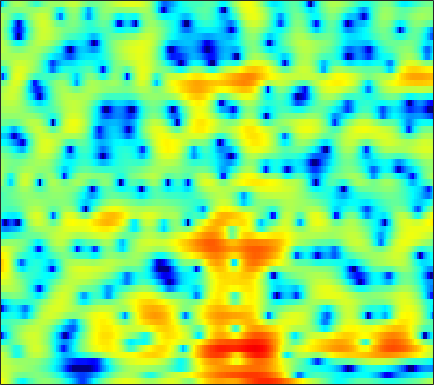

Source data for this figure (header and first rows):
5.2314, 4.7072, 3.8635, 2.8465, 1.9495, 0.56142, -1.0486, -2.3792, -4.1874, -5.6346, -6.0503, -5.5912, -4.427, -3.1451, -2.2798, -1.3192, -0.58599, -0.16913, 0.23204, 0.45259, 0.54104, 0.5121, 0.36001, 0.090686
4.263, 3.921, 3.37, 2.726, 2.193, 1.449, 0.7164, 0.2155, -0.3243, -0.6606, -0.7802, -0.7401, -0.5792, -0.3616, -0.2044, -0.0379, 0.05236, 0.05829, -0.02814, -0.2271, -0.5403, -0.8505, -1.361, -1.984
3.437, 3.298, 3.073, 2.813, 2.605, 2.319, 2.036, 1.835, 1.575, 1.337, 1.119, 0.9651, 0.761, 0.5474, 0.3686, 0.09612, -0.2288, -0.5132, -0.959, -1.496, -2.131, -2.68, -3.51, -4.463
3.264, 3.029, 2.68, 2.308, 2.025, 1.669, 1.371, 1.194, 1.024, 0.9334, 0.8985, 0.8999, 0.9083, 0.8907, 0.8486, 0.7287, 0.5239, 0.3033, -0.09317, -0.6056, -1.243, -1.8, -2.648, -3.612
3.443, 2.88, 1.929, 0.7124, -0.392, -2.089, -3.83, -4.76, -4.725, -3.373, -1.659, -0.4838, 0.8008, 1.756, 2.267, 2.692, 2.861, 2.824, 2.571, 2.086, 1.384, 0.7275, -0.347, -1.613
1.092, 0.7936, 0.2206, -0.6047, -1.402, -2.664, -3.975, -4.606, -4.366, -2.947, -1.14, 0.1241, 1.52, 2.575, 3.136, 3.599, 3.765, 3.709, 3.401, 2.818, 1.969, 1.141, -0.2437, -1.915
-5.2, -4.73, -3.918, -3.06, -2.456, -1.699, -0.9792, -0.4511, 0.2597, 0.9675, 1.658, 2.139, 2.697, 3.122, 3.342, 3.481, 3.413, 3.217, 2.76, 2.071, 1.167, 0.3285, -0.9979, -2.522
-19.18, -13.44, -8.877, -5.876, -4.193, -2.429, -1.052, -0.1851, 0.7996, 1.613, 2.285, 2.702, 3.144, 3.446, 3.579, 3.617, 3.495, 3.287, 2.839, 2.191, 1.331, 0.5411, -0.7509, -2.342
-5.612, -5.199, -4.411, -3.506, -2.797, -1.869, -1.016, -0.4396, 0.2435, 0.8498, 1.388, 1.744, 2.167, 2.503, 2.7, 2.869, 2.918, 2.872, 2.676, 2.313, 1.768, 1.246, 0.3771, -0.6981
-3.37, -3.282, -3.072, -2.803, -2.586, -2.301, -2.04, -1.854, -1.634, -1.406, -1.12, -0.8456, -0.3667, 0.2093, 0.6837, 1.296, 1.85, 2.192, 2.531, 2.705, 2.697, 2.583, 2.282, 1.811
-6.288, -6.153, -5.743, -5.278, -4.984, -4.804, -4.946, -5.295, -6.118, -7.316, -8.618, -9.094, -8.196, -6.046, -4.294, -2.202, -0.4993, 0.5399, 1.643, 2.48, 3.059, 3.35, 3.559, 3.617
-21.3, -15.85, -11.42, -8.821, -7.589, -6.642, -6.376, -6.591, -7.456, -9.011, -11.05, -12.22, -11.31, -8.441, -6.319, -3.946, -2.066, -0.9108, 0.3532, 1.379, 2.226, 2.744, 3.285, 3.67
-8.557, -7.881, -6.636, -5.442, -4.717, -4.02, -3.607, -3.494, -3.539, -3.723, -3.9, -3.981, -3.945, -3.718, -3.418, -2.925, -2.328, -1.831, -1.085, -0.2819, 0.5628, 1.191, 1.993, 2.69
-1.555, -1.198, -0.7725, -0.4032, -0.1912, -0.01918, 0.01262, -0.05869, -0.275, -0.6332, -1.123, -1.57, -2.273, -3.141, -3.897, -5.014, -6.105, -6.644, -6.471, -5.227, -3.478, -2.156, -0.5345, 0.8308
1.937, 2.116, 2.238, 2.247, 2.19, 2.016, 1.721, 1.425, 0.9246, 0.2923, -0.5168, -1.236, -2.406, -3.901, -5.34, -7.876, -11.61, -15.65, -17.66, -12.03, -7.774, -5.472, -3.172, -1.429
3.836, 3.748, 3.534, 3.207, 2.893, 2.393, 1.814, 1.334, 0.6357, -0.1058, -0.8925, -1.525, -2.426, -3.383, -4.125, -5.103, -5.955, -6.409, -6.581, -6.257, -5.587, -4.957, -3.997, -3.022
5.708, 5.339, 4.731, 3.981, 3.325, 2.359, 1.326, 0.536, -0.4685, -1.36, -2.063, -2.486, -2.938, -3.3, -3.556, -3.907, -4.255, -4.521, -4.909, -5.26, -5.576, -5.784, -5.944, -5.762
7.622, 7.005, 5.988, 4.729, 3.604, 1.824, -0.2978, -2.091, -4.551, -6.436, -6.817, -6.29, -5.279, -4.472, -4.049, -3.768, -3.781, -3.963, -4.502, -5.42, -6.788, -8.332, -11.52, -16.56
7.929, 7.232, 6.094, 4.679, 3.398, 1.293, -1.407, -3.98, -8.512, -13.6, -12.34, -9.583, -7.011, -5.503, -4.833, -4.36, -4.236, -4.314, -4.558, -5.05, -5.791, -6.454, -7.434, -8.082
6.503, 5.978, 5.157, 4.167, 3.317, 2.041, 0.6296, -0.4685, -1.847, -2.997, -3.754, -4.094, -4.469, -4.843, -5.214, -5.778, -6.325, -6.605, -6.591, -6.172, -5.573, -5.018, -4.272, -3.55
4.276, 4.099, 3.801, 3.399, 3.031, 2.472, 1.826, 1.312, 0.6007, -0.1532, -0.9714, -1.651, -2.748, -4.186, -5.605, -8.261, -12.39, -16.98, -16.51, -10.63, -6.772, -4.815, -2.883, -1.443
-0.0957, 0.2785, 0.586, 0.7542, 0.7953, 0.7632, 0.6737, 0.5634, 0.3427, 0.07874, -0.3119, -0.7107, -1.366, -2.256, -3.11, -4.446, -5.778, -6.492, -6.254, -4.864, -3.111, -1.821, -0.396, 0.7464
-5.614, -5.111, -4.696, -4.33, -4.095, -3.785, -3.446, -3.18, -2.8, -2.386, -1.964, -1.692, -1.386, -1.188, -1.107, -1.043, -0.9775, -0.8457, -0.5962, -0.1705, 0.3455, 0.7603, 1.338, 1.865
-9.832, -10.85, -11.46, -11.25, -10.73, -10.04, -9.575, -9.14, -8.088, -6.574, -4.793, -3.483, -2.018, -0.8422, -0.1321, 0.582, 1.077, 1.345, 1.571, 1.674, 1.718, 1.7, 1.694, 1.756
-11.8, -17.01, -23.54, -16.61, -14.17, -13.44, -15.4, -20.22, -25.68, -12.24, -6.614, -3.825, -1.161, 0.7211, 1.744, 2.702, 3.271, 3.434, 3.39, 2.979, 2.236, 1.467, 0.1794, -1.057
-3.946, -4.937, -5.811, -6.291, -6.383, -6.489, -6.545, -6.432, -5.603, -4.047, -2.12, -0.7061, 0.9238, 2.241, 2.979, 3.663, 3.996, 4.006, 3.682, 2.931, 1.615, 0.1858, -2.709, -7.614
-2.1, -2.383, -2.662, -2.812, -2.836, -2.739, -2.51, -2.236, -1.724, -1.055, -0.313, 0.2579, 0.9746, 1.577, 1.938, 2.255, 2.364, 2.331, 2.067, 1.605, 0.9167, 0.2797, -0.6145, -1.397
-2.305, -2.181, -2.037, -1.85, -1.71, -1.478, -1.199, -0.9513, -0.6017, -0.2287, 0.1466, 0.4016, 0.7155, 0.9452, 1.066, 1.146, 1.147, 1.09, 0.9733, 0.794, 0.6019, 0.4355, 0.2393, 0.0961
-2.552, -2.189, -1.823, -1.536, -1.323, -1.013, -0.6627, -0.3816, -0.008061, 0.3198, 0.5778, 0.698, 0.7614, 0.7081, 0.5941, 0.3924, 0.185, 0.03668, -0.05812, -0.07167, 0.03566, 0.1527, 0.3183, 0.4783
-1.514, -1.469, -1.589, -1.76, -1.74, -1.441, -0.8285, -0.2675, 0.4856, 1.107, 1.484, 1.588, 1.436, 0.9742, 0.425, -0.5516, -1.629, -2.304, -2.672, -2.22, -1.334, -0.6077, 0.2164, 0.8022
0.9004, -0.1674, -2.31, -5.374, -7.706, -7.037, -3.475, -1.2, 0.994, 2.41, 3.195, 3.42, 3.244, 2.46, 1.411, -0.8478, -4.725, -10.02, -22.95, -7.717, -2.79, -0.7472, 0.9164, 1.729
1.895, 0.7067, -1.323, -3.753, -5.176, -4.907, -2.693, -0.9824, 0.8784, 2.144, 2.928, 3.21, 3.231, 2.836, 2.271, 1.219, -0.05657, -0.8726, -1.374, -0.9333, -0.07636, 0.5291, 0.9998, 1.003
1.571, 1.002, 0.2497, -0.3576, -0.6494, -0.7456, -0.513, -0.185, 0.3179, 0.8165, 1.232, 1.448, 1.607, 1.627, 1.569, 1.409, 1.178, 1.043, 0.8943, 0.8254, 0.7149, 0.5957, 0.2799, -0.2668
1.121, 0.7896, 0.3404, -0.04985, -0.3049, -0.5343, -0.6556, -0.6621, -0.5985, -0.4119, -0.1652, 0.0667, 0.3886, 0.7188, 0.949, 1.219, 1.435, 1.541, 1.62, 1.584, 1.436, 1.229, 0.8095, 0.1971
0.3305, 0.02061, -0.4096, -0.8907, -1.25, -1.732, -2.185, -2.486, -2.729, -2.766, -2.498, -2.089, -1.321, -0.4362, 0.2241, 1.042, 1.748, 2.154, 2.547, 2.743, 2.767, 2.643, 2.298, 1.73
-1.687, -1.962, -2.423, -3.049, -3.618, -4.566, -5.685, -6.662, -8.069, -9.309, -9.205, -7.927, -5.395, -2.932, -1.321, 0.4463, 1.791, 2.583, 3.343, 3.831, 4.034, 4.028, 3.812, 3.366
-5.83, -5.716, -6.061, -6.851, -7.75, -9.139, -10.63, -11.82, -14.02, -17.7, -19.91, -14.75, -8.79, -4.74, -2.489, -0.2222, 1.454, 2.383, 3.277, 3.829, 4.088, 4.132, 4.014, 3.726
-8.462, -7.914, -8.265, -9.844, -11.96, -16.41, -20.77, -18.18, -13.91, -11.05, -8.639, -6.858, -4.512, -2.335, -0.9041, 0.6696, 1.855, 2.496, 3.052, 3.281, 3.285, 3.153, 2.879, 2.576
-4.672, -4.621, -5.016, -6.054, -7.211, -8.914, -9.711, -9.015, -6.984, -4.881, -2.999, -1.743, -0.3057, 0.9155, 1.673, 2.468, 2.95, 3.123, 3.058, 2.66, 1.905, 1.113, -0.1384, -1.297
-0.8422, -0.8419, -0.9242, -1.125, -1.298, -1.451, -1.417, -1.22, -0.758, -0.1257, 0.5672, 1.048, 1.632, 2.102, 2.343, 2.505, 2.463, 2.27, 1.734, 0.8492, -0.5794, -2.142, -5.292, -11.32
0.5149, 0.6369, 0.7232, 0.7701, 0.7769, 0.7822, 0.7991, 0.8326, 0.8852, 0.9536, 1.004, 1.016, 0.9944, 0.9014, 0.7842, 0.5421, 0.2292, -0.08475, -0.6, -1.248, -2.062, -2.752, -3.731, -4.499
1.273, 1.464, 1.647, 1.757, 1.794, 1.772, 1.678, 1.555, 1.333, 1.021, 0.6212, 0.2826, -0.2478, -0.8408, -1.297, -1.889, -2.439, -2.785, -3.1, -3.285, -3.291, -3.205, -2.987, -2.598
1.869, 2.151, 2.451, 2.625, 2.677, 2.627, 2.43, 2.175, 1.695, 1.038, 0.2078, -0.5328, -1.672, -2.944, -3.973, -5.343, -6.6, -7.253, -7.54, -7.051, -6.022, -5.117, -3.856, -2.666
1.969, 2.416, 2.878, 3.185, 3.299, 3.292, 3.068, 2.748, 2.074, 1.121, -0.1489, -1.339, -3.2, -5.421, -7.334, -10.33, -14.26, -18.18, -21.82, -15.47, -10.57, -7.893, -5.171, -3.121
1.253, 1.822, 2.471, 3.028, 3.34, 3.575, 3.543, 3.311, 2.662, 1.579, 0.005066, -1.544, -4.159, -7.454, -10.31, -13.95, -15.96, -16.29, -15.26, -12.42, -9.125, -6.929, -4.485, -2.547
-1.212, -0.7896, 0.215, 1.481, 2.41, 3.386, 3.96, 4.08, 3.827, 3.032, 1.66, 0.2038, -2.442, -6.129, -9.937, -16.65, -16.2, -12.62, -9.275, -6.933, -5.101, -3.91, -2.561, -1.452
-11.11, -14.79, -7.682, -2.432, 0.107, 2.356, 3.73, 4.312, 4.589, 4.375, 3.692, 2.922, 1.588, 0.02851, -1.136, -2.43, -3.149, -3.306, -3.229, -3.107, -3.022, -3.02, -3.072, -3.019
-4.587, -4.629, -3.272, -1.164, 0.3296, 1.956, 3.103, 3.684, 4.107, 4.197, 3.998, 3.686, 3.091, 2.36, 1.76, 0.9228, 0.08212, -0.5768, -1.563, -2.75, -4.316, -5.875, -8.548, -11.51
-0.01886, 0.151, 0.5452, 1.096, 1.545, 2.13, 2.62, 2.903, 3.152, 3.243, 3.199, 3.069, 2.783, 2.379, 1.988, 1.363, 0.5883, -0.1229, -1.298, -2.778, -4.733, -6.601, -9.845, -13.59
1.694, 1.698, 1.709, 1.736, 1.757, 1.791, 1.838, 1.868, 1.924, 1.978, 2.015, 2.023, 1.996, 1.884, 1.733, 1.431, 0.9693, 0.5069, -0.2705, -1.239, -2.403, -3.375, -4.701, -5.901
2.539, 2.287, 1.875, 1.395, 1.022, 0.5301, 0.1113, -0.1064, -0.232, -0.1354, 0.1368, 0.4239, 0.8349, 1.21, 1.439, 1.619, 1.645, 1.562, 1.303, 0.8644, 0.2776, -0.2462, -1.029, -1.899
2.681, 2.104, 1.133, -0.06485, -1.098, -2.588, -4.074, -4.96, -5.508, -5.082, -3.913, -2.846, -1.433, -0.1686, 0.632, 1.483, 2.099, 2.404, 2.608, 2.598, 2.401, 2.145, 1.662, 1.035
2.001, 1.121, -0.3982, -2.372, -4.233, -7.352, -11.61, -16.3, -25.94, -16.78, -10.79, -7.756, -4.671, -2.28, -0.8556, 0.6663, 1.788, 2.402, 2.956, 3.251, 3.306, 3.207, 2.918, 2.477
1.564, 0.5768, -1.14, -3.377, -5.417, -8.718, -12.56, -15.38, -17.42, -15.94, -12.22, -9.335, -5.959, -3.206, -1.527, 0.247, 1.569, 2.304, 2.989, 3.366, 3.471, 3.389, 3.1, 2.64
2.083, 1.221, -0.2237, -2.055, -3.752, -6.567, -10.29, -14.08, -19.94, -15.68, -10.21, -7.243, -4.167, -1.815, -0.4025, 1.095, 2.222, 2.842, 3.396, 3.643, 3.602, 3.387, 2.846, 2.031
1.99, 1.457, 0.6828, -0.213, -0.9775, -2.096, -3.206, -3.905, -4.304, -3.977, -3.022, -2.116, -0.8676, 0.2729, 1.021, 1.86, 2.511, 2.884, 3.203, 3.305, 3.136, 2.799, 2, 0.693
-0.7189, -0.6977, -0.4688, -0.2084, -0.05461, 0.05475, 0.07065, 0.06123, 0.07776, 0.1505, 0.2762, 0.3877, 0.5297, 0.639, 0.7155, 0.8283, 0.9981, 1.179, 1.453, 1.695, 1.786, 1.688, 1.269, 0.4347
-9.471, -6.72, -3.582, -1.452, -0.3458, 0.6573, 1.262, 1.525, 1.631, 1.526, 1.194, 0.7934, 0.02932, -0.9867, -1.875, -3.001, -3.558, -3.348, -2.362, -1.151, -0.09545, 0.4944, 0.9882, 1.185
